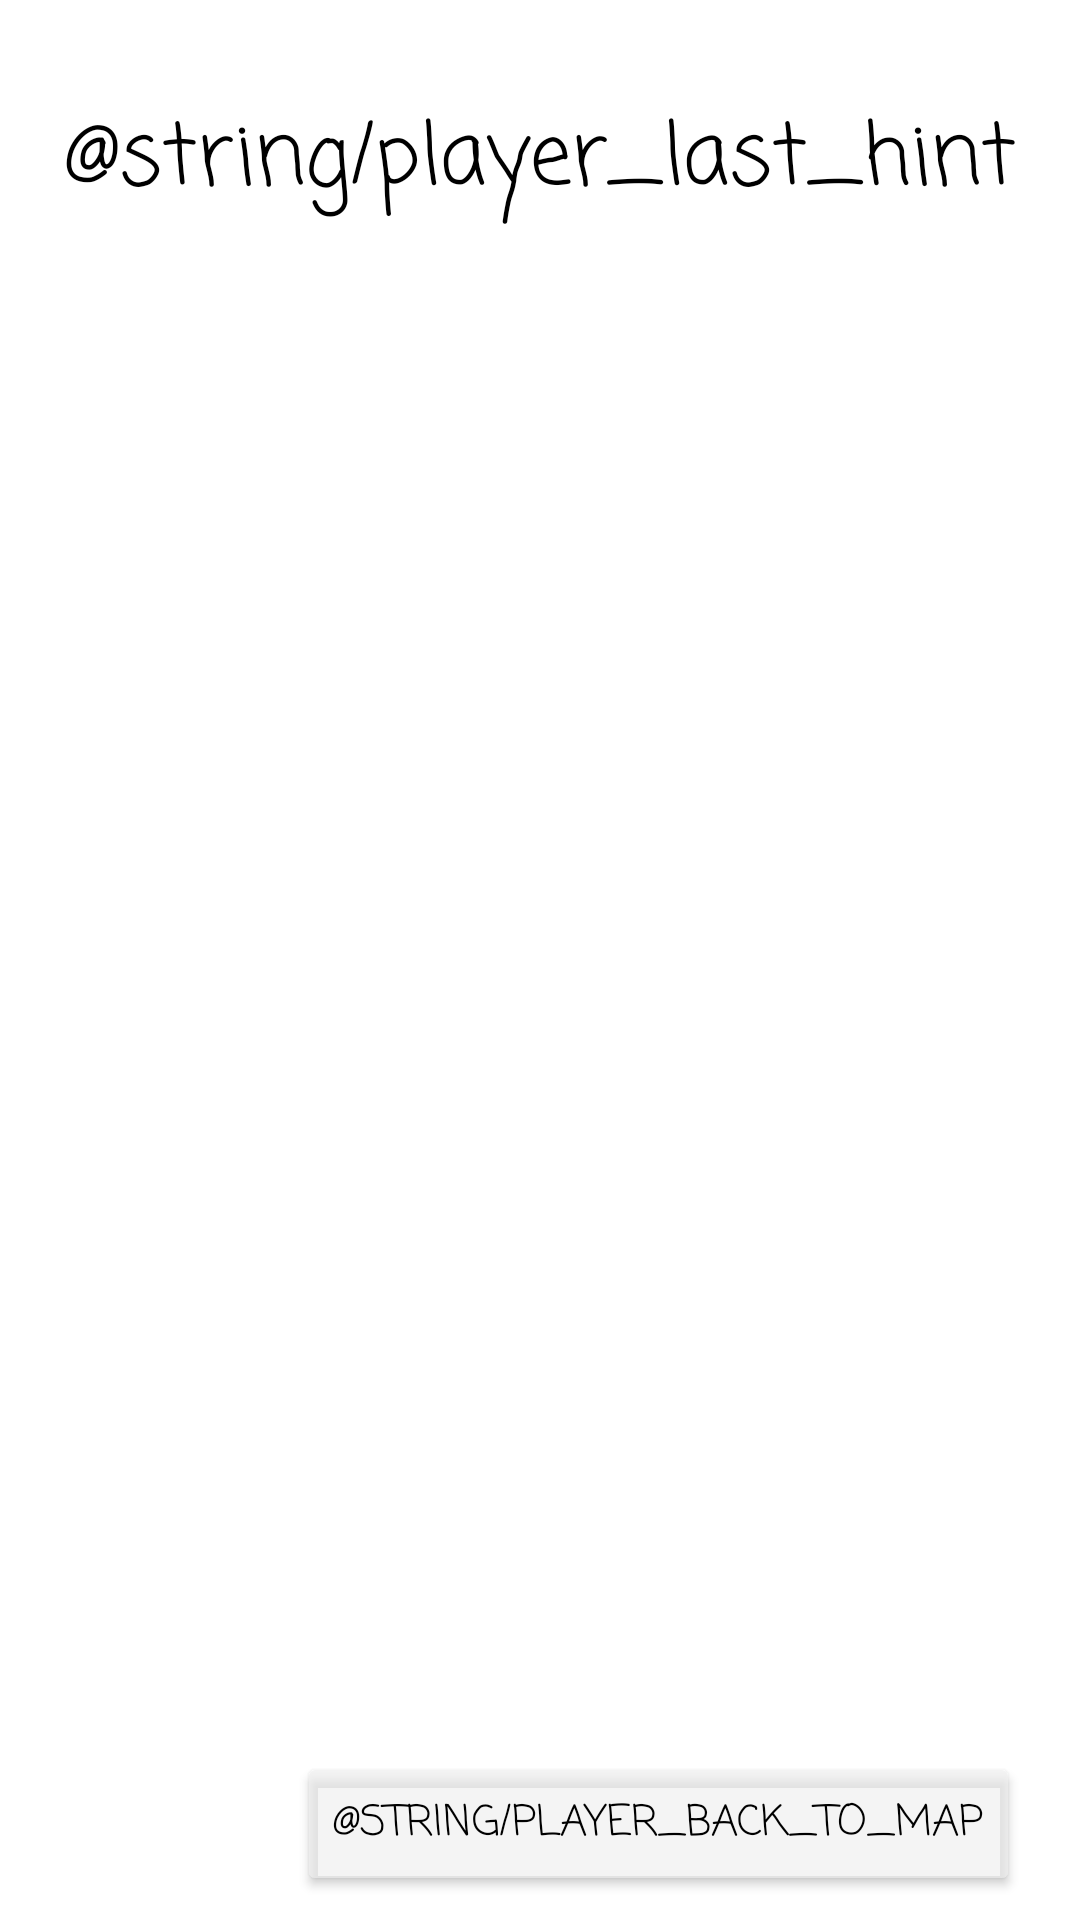

Write the Android layout XML for this screen, with the resource values it uses.
<!-- AndroidManifest.xml: application theme Theme.Treasure_hunt -->
<!-- res/layout/fragment_playing_see_hint.xml -->
<?xml version="1.0" encoding="utf-8"?>
<androidx.constraintlayout.widget.ConstraintLayout xmlns:android="http://schemas.android.com/apk/res/android"
    xmlns:app="http://schemas.android.com/apk/res-auto"
    xmlns:tools="http://schemas.android.com/tools"
    android:layout_width="match_parent"
    android:layout_height="match_parent">


    <Button
        android:id="@+id/buttonLeaveLastHintScreen"
        android:layout_width="wrap_content"
        android:layout_height="wrap_content"
        android:layout_marginEnd="20dp"
        android:layout_marginBottom="8dp"
        android:fontFamily="@string/app_font"
        android:text="@string/player_back_to_map"
        android:textColor="@color/black"
        app:backgroundTint="@color/buttons_background"
        app:layout_constraintBottom_toBottomOf="parent"
        app:layout_constraintEnd_toEndOf="parent" />


    <TextView
        android:id="@+id/listOfTeamsScore"
        android:layout_width="wrap_content"
        android:layout_height="wrap_content"
        android:layout_marginTop="32dp"
        android:fontFamily="@string/app_font"
        android:gravity="center"
        android:text="@string/player_last_hint"
        android:textColor="@color/black"
        android:textSize="28sp"
        app:layout_constraintEnd_toEndOf="parent"
        app:layout_constraintStart_toStartOf="parent"
        app:layout_constraintTop_toTopOf="parent" />

    <TextView
        android:id="@+id/textViewLastHint"
        android:layout_width="319dp"
        android:layout_height="217dp"
        android:layout_marginTop="64dp"
        android:background="@color/white"
        android:fontFamily="@string/app_font"
        android:gravity="center"
        android:textColor="@color/black"
        android:textSize="20sp"
        app:layout_constraintEnd_toEndOf="parent"
        app:layout_constraintStart_toStartOf="parent"
        app:layout_constraintTop_toBottomOf="@id/listOfTeamsScore"
        tools:text="the hint" />


</androidx.constraintlayout.widget.ConstraintLayout>
<!-- resources referenced by this layout -->
<resources>
  <color name="black">#FF000000</color>
  <color name="buttons_background">#A3EEEEEE</color>
  <color name="white">#FFFFFFFF</color>
  <string name="app_font">casual</string>
  <style name="Theme.Treasure_hunt" parent="Theme.MaterialComponents.DayNight.NoActionBar">
          
          <item name="colorPrimary">@color/purple_500</item>
          <item name="colorPrimaryVariant">@color/purple_700</item>
          <item name="colorOnPrimary">@color/white</item>
          
          <item name="colorSecondary">@color/teal_200</item>
          <item name="colorSecondaryVariant">@color/teal_700</item>
          <item name="colorOnSecondary">@color/black</item>
          
          <item name="android:statusBarColor" tools:targetApi="l">?attr/colorPrimaryVariant</item>
          
      </style>
  <color name="purple_500">#FF6200EE</color>
  <color name="purple_700">#FF3700B3</color>
  <color name="teal_200">#FF03DAC5</color>
  <color name="teal_700">#FF018786</color>
</resources>
